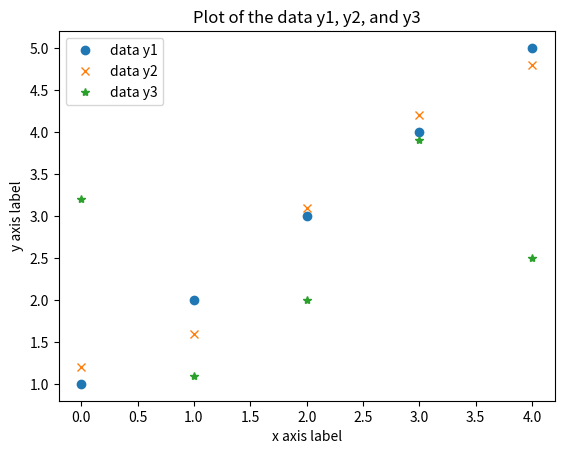

The script that saved this image:
import numpy as np
import matplotlib.pyplot as plt

y1 = np.array([1.0, 2.0, 3.0, 4.0, 5.0])
y2 = np.array([1.2, 1.6, 3.1, 4.2, 4.8])
y3 = np.array([3.2, 1.1, 2.0, 3.9, 2.5])

fig, ax = plt.subplots()

lines = ax.plot(y1, 'o', y2, 'x', y3, '*')

ax.set_title("Plot of the data y1, y2, and y3")
ax.set_xlabel("x axis label")
ax.set_ylabel("y axis label")



ax.legend(("data y1", "data y2", "data y3"))


plt.show()


